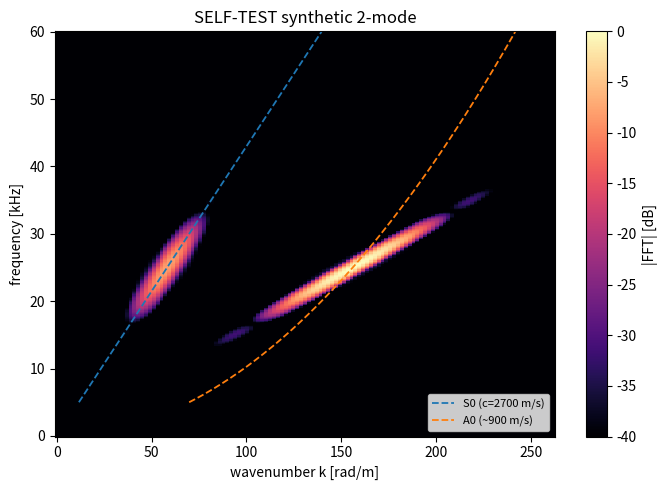

Source code (Python):
import numpy as np
import matplotlib
matplotlib.use("Agg")
import matplotlib.pyplot as plt

def dispersion_2dfft(U, dx, dt, fmax=None, kmax=None, win=True):
    """U[nt, nx] time-space sensor signal -> (f, k, |FFT|) for +x going waves."""
    nt, nx = U.shape
    if win:
        U = U * np.hanning(nt)[:,None] * np.hanning(nx)[None,:]
    # zero-pad for smoother spectra
    Nt = 1<<int(np.ceil(np.log2(nt)))+1
    Nx = 1<<int(np.ceil(np.log2(nx)))+1
    F = np.fft.fft2(U, s=(Nt,Nx))
    f = np.fft.fftfreq(Nt, dt)
    k = np.fft.fftfreq(Nx, dx)*2*np.pi          # rad/m
    F = np.fft.fftshift(F); f=np.fft.fftshift(f); k=np.fft.fftshift(k)
    A = np.abs(F)
    # +x-propagating waves live in the (+f, -k) quadrant with numpy's
    # exp(-i...) convention; take it and report |k|>=0.
    fi = f>=0; ki = k<=0
    f = f[fi]; k = -k[ki][::-1]
    A = A[np.ix_(fi, ki)][:, ::-1]
    if fmax: m=f<=fmax; f,A=f[m],A[m]
    if kmax: m=k<=kmax; k,A=k[m],A[:,m]
    return f, k, A

def plot_dispersion(f,k,A,overlay=None,title="k-f dispersion",out="dispersion.png"):
    plt.figure(figsize=(7,5))
    plt.pcolormesh(k, f/1e3, 20*np.log10(A/A.max()+1e-9),
                   shading="auto", cmap="magma", vmin=-40, vmax=0)
    plt.colorbar(label="|FFT| [dB]")
    if overlay:
        for name,(kk,ff) in overlay.items():
            plt.plot(kk, ff/1e3, "--", lw=1.3, label=name)
        plt.legend(fontsize=8, loc="lower right")
    plt.xlabel("wavenumber k [rad/m]"); plt.ylabel("frequency [kHz]")
    plt.title(title); plt.tight_layout(); plt.savefig(out, dpi=130)
    print("wrote", out)

# ----------------- SELF-TEST on synthetic 2-mode data -----------------
if __name__=="__main__":
    f0=25e3; nt=2000; dt=1.0/(20*40e3); nx=120; dx=0.012
    t=np.arange(nt)*dt; x=np.arange(nx)*dx
    Ncyc=6; tc=Ncyc/(2*f0)
    def burst(tt): return np.where((tt>0)&(tt<Ncyc/f0),
              np.sin(2*np.pi*f0*tt)*np.sin(np.pi*f0*tt/Ncyc)**2,0.0)
    # mode S0-like: fast non-dispersive c=2700; mode A0-like: slow dispersive c~sqrt(f)
    cS=2700.0
    U=np.zeros((nt,nx))
    for j,xj in enumerate(x):
        U[:,j]+= 1.0*burst(t-xj/cS)                       # S0
        cA=900.0*np.sqrt(f0/20e3)                          # A0 group~const here
        U[:,j]+= 0.8*burst(t-xj/cA)                        # A0
    f,k,A=dispersion_2dfft(U,dx,dt,fmax=60e3,kmax=300)
    # theory lines at f0
    overlay={"S0 c=2700": (np.array([2*np.pi*f0/cS]),np.array([f0])),
             "A0 c=900":  (np.array([2*np.pi*f0/(900*np.sqrt(f0/20e3))]),np.array([f0]))}
    # full lines vs f
    ff=np.linspace(5e3,60e3,200)
    overlay={"S0 (c=2700 m/s)":(2*np.pi*ff/cS, ff),
             "A0 (~900 m/s)":  (2*np.pi*ff/(900*np.sqrt(ff/20e3)), ff)}
    plot_dispersion(f,k,A,overlay,title="SELF-TEST synthetic 2-mode",out="selftest_dispersion.png")
    # check peak k at f0 for the fast mode
    fi=np.argmin(abs(f-f0)); kp=k[np.argmax(A[fi])]
    print(f"recovered dominant k at {f0/1e3:.0f}kHz: {kp:.1f} rad/m  (S0 expects {2*np.pi*f0/cS:.1f})")
